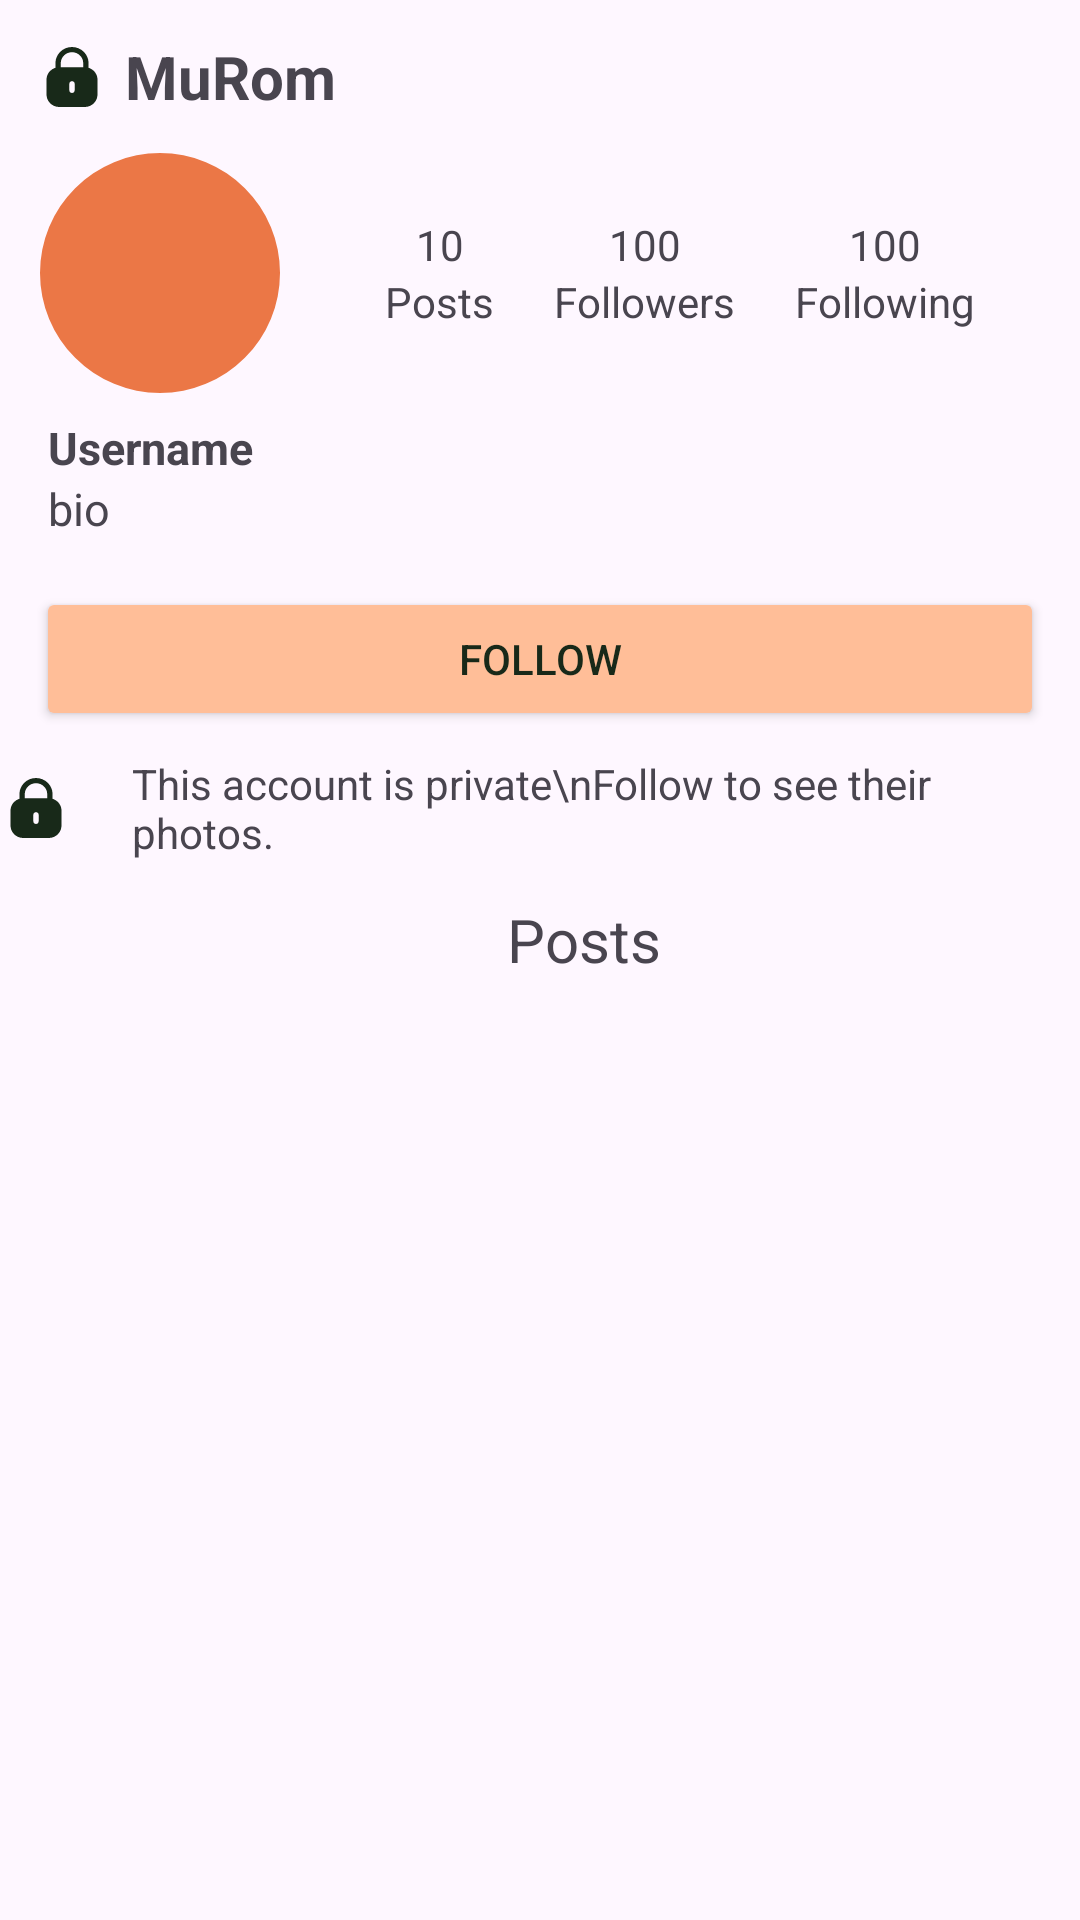

Android layout source for this screen:
<!-- AndroidManifest.xml: application theme Theme.MuRom -->
<!-- res/layout/fragment_other_profile.xml -->
<?xml version="1.0" encoding="utf-8"?>
<LinearLayout xmlns:android="http://schemas.android.com/apk/res/android"
    xmlns:app="http://schemas.android.com/apk/res-auto"
    xmlns:tools="http://schemas.android.com/tools"
    android:layout_width="match_parent"
    android:layout_height="match_parent"
    android:orientation="vertical"
    tools:context=".ProfileFragment">

    <androidx.constraintlayout.widget.ConstraintLayout
        android:layout_width="match_parent"
        android:layout_height="wrap_content"
        android:paddingVertical="12dp"
        android:paddingHorizontal="12dp">

        <ImageView
            android:id="@+id/imageView"
            android:layout_width="wrap_content"
            android:layout_height="wrap_content"
            android:src="@drawable/murom_ic_lock"
            app:layout_constraintBottom_toBottomOf="parent"
            app:layout_constraintStart_toStartOf="parent"
            app:layout_constraintTop_toTopOf="parent" />

        <TextView
            android:id="@+id/header_username"
            android:layout_width="wrap_content"
            android:layout_height="wrap_content"
            android:text="@string/app_name"
            style="@style/fragment_title"
            app:layout_constraintBottom_toBottomOf="parent"
            app:layout_constraintEnd_toEndOf="parent"
            app:layout_constraintHorizontal_bias="0.024"
            app:layout_constraintStart_toEndOf="@+id/imageView"
            app:layout_constraintTop_toTopOf="parent" />

    </androidx.constraintlayout.widget.ConstraintLayout>

    <androidx.constraintlayout.widget.ConstraintLayout
        android:layout_width="match_parent"
        android:layout_height="wrap_content"
        >

        <com.google.android.material.imageview.ShapeableImageView
            android:id="@+id/other_profile_avatar"
            android:layout_width="80dp"
            android:layout_height="80dp"
            android:background="@color/primary_500"
            app:layout_constraintBottom_toBottomOf="parent"
            app:layout_constraintEnd_toEndOf="parent"
            app:layout_constraintHorizontal_bias="0.048"
            app:layout_constraintStart_toStartOf="parent"
            app:layout_constraintTop_toTopOf="parent"
            app:layout_constraintVertical_bias="0.024"
            app:shapeAppearanceOverlay="@style/circular"
            app:srcCompat="@drawable/baseline_person_24" />

        <androidx.constraintlayout.widget.ConstraintLayout
            android:layout_width="wrap_content"
            android:layout_height="wrap_content"
            android:paddingHorizontal="20dp"
            app:layout_constraintBottom_toBottomOf="parent"
            app:layout_constraintEnd_toEndOf="parent"
            app:layout_constraintStart_toEndOf="@+id/other_profile_avatar"
            app:layout_constraintTop_toTopOf="parent">


            <androidx.constraintlayout.widget.ConstraintLayout
                android:id="@+id/constraintLayout2"
                android:layout_width="wrap_content"
                android:layout_height="wrap_content"
                android:layout_marginHorizontal="20dp"
                app:layout_constraintBottom_toBottomOf="parent"
                app:layout_constraintStart_toStartOf="parent"
                app:layout_constraintTop_toTopOf="parent">

                <TextView
                    android:id="@+id/other_num_post"
                    android:layout_width="wrap_content"
                    android:layout_height="wrap_content"
                    android:text="10"
                    app:layout_constraintEnd_toEndOf="parent"
                    app:layout_constraintStart_toStartOf="parent"
                    app:layout_constraintTop_toTopOf="parent" />

                <TextView
                    android:id="@+id/other_profile_post"
                    android:layout_width="wrap_content"
                    android:layout_height="wrap_content"
                    android:text="Posts"
                    app:layout_constraintEnd_toEndOf="parent"
                    app:layout_constraintStart_toStartOf="parent"
                    app:layout_constraintTop_toBottomOf="@+id/other_num_post" />

            </androidx.constraintlayout.widget.ConstraintLayout>

            <androidx.constraintlayout.widget.ConstraintLayout
                android:id="@+id/constraintLayout3"
                android:layout_width="wrap_content"
                android:layout_height="wrap_content"
                android:layout_marginHorizontal="20dp"
                app:layout_constraintBottom_toBottomOf="parent"
                app:layout_constraintEnd_toStartOf="@+id/constraintLayout4"
                app:layout_constraintStart_toEndOf="@+id/constraintLayout2"
                app:layout_constraintTop_toTopOf="parent">

                <TextView
                    android:id="@+id/other_num_follower"
                    android:layout_width="wrap_content"
                    android:layout_height="wrap_content"
                    android:text="100"
                    app:layout_constraintEnd_toEndOf="parent"
                    app:layout_constraintStart_toStartOf="parent"
                    app:layout_constraintTop_toTopOf="parent" />

                <TextView
                    android:id="@+id/other_profile_follower"
                    android:layout_width="wrap_content"
                    android:layout_height="wrap_content"
                    android:text="Followers"
                    app:layout_constraintEnd_toEndOf="parent"
                    app:layout_constraintStart_toStartOf="parent"
                    app:layout_constraintTop_toBottomOf="@+id/other_num_follower" />

            </androidx.constraintlayout.widget.ConstraintLayout>

            <androidx.constraintlayout.widget.ConstraintLayout
                android:id="@+id/constraintLayout4"
                android:layout_width="wrap_content"
                android:layout_height="wrap_content"
                android:layout_marginHorizontal="20dp"
                app:layout_constraintBottom_toBottomOf="parent"
                app:layout_constraintEnd_toEndOf="parent"
                app:layout_constraintTop_toTopOf="parent">

                <TextView
                    android:id="@+id/other_num_following"
                    android:layout_width="wrap_content"
                    android:layout_height="wrap_content"
                    android:text="100"
                    app:layout_constraintEnd_toEndOf="parent"
                    app:layout_constraintStart_toStartOf="parent"
                    app:layout_constraintTop_toTopOf="parent" />

                <TextView
                    android:id="@+id/other_profile_following"
                    android:layout_width="wrap_content"
                    android:layout_height="wrap_content"
                    android:text="Following"
                    app:layout_constraintEnd_toEndOf="parent"
                    app:layout_constraintStart_toStartOf="parent"
                    app:layout_constraintTop_toBottomOf="@+id/other_num_following" />

            </androidx.constraintlayout.widget.ConstraintLayout>


        </androidx.constraintlayout.widget.ConstraintLayout>

    </androidx.constraintlayout.widget.ConstraintLayout>

    <androidx.constraintlayout.widget.ConstraintLayout
        android:layout_width="match_parent"
        android:layout_height="wrap_content"
        android:paddingVertical="8dp">


        <TextView
            android:id="@+id/other_profile_username"
            android:layout_width="wrap_content"
            android:layout_height="wrap_content"
            android:layout_marginStart="16dp"
            android:textStyle="bold"
            android:textSize="15dp"
            android:text="Username"
            app:layout_constraintStart_toStartOf="parent"
            app:layout_constraintTop_toTopOf="parent" />

        <TextView
            android:id="@+id/other_profile_bio"
            android:layout_width="wrap_content"
            android:layout_height="wrap_content"
            android:layout_marginStart="16dp"
            android:textSize="15dp"
            android:layout_marginTop="0dp"
            android:text="bio"
            app:layout_constraintBottom_toBottomOf="parent"
            app:layout_constraintStart_toStartOf="parent"
            app:layout_constraintTop_toBottomOf="@+id/other_profile_username" />

    </androidx.constraintlayout.widget.ConstraintLayout>

    <Button
        android:id="@+id/other_profile_follow_btn"
        android:layout_marginHorizontal="12dp"
        android:layout_width="match_parent"
        android:layout_height="wrap_content"
        android:layout_marginVertical="8dp"
        android:backgroundTint="@color/primary_100"
        android:text="Follow"
        android:checked="false"
        android:textColor="@color/secondary_500"
        app:layout_constraintEnd_toEndOf="parent"
        app:layout_constraintHorizontal_bias="0.491"
        app:layout_constraintStart_toStartOf="parent"
        app:layout_constraintTop_toBottomOf="@+id/other_profile_bio" />

    <LinearLayout
        android:layout_width="match_parent"
        android:layout_height="wrap_content"
        android:orientation="horizontal"
        android:gravity="center">

        <ImageView
            android:id="@+id/other_profile_private_icon"
            android:layout_width="wrap_content"
            android:layout_height="wrap_content"
            android:src="@drawable/murom_ic_lock"
            android:paddingEnd="20dp"/>

        <TextView
            android:id="@+id/other_profile_private_text"
            android:layout_width="wrap_content"
            android:layout_height="wrap_content"
            android:text="This account is private\nFollow to see their photos." />
    </LinearLayout>
    <androidx.recyclerview.widget.RecyclerView
        android:id="@+id/other_highlights_recycler"
        android:layout_width="wrap_content"
        android:layout_height="wrap_content"
        android:layout_marginStart="16dp"
        android:paddingHorizontal="12dp"
        app:layout_constraintStart_toStartOf="parent"
        app:layout_constraintTop_toBottomOf="@+id/other_profile_follow_btn" />

    <androidx.constraintlayout.widget.ConstraintLayout
        android:layout_width="match_parent"
        android:layout_height="wrap_content"
        android:paddingHorizontal="140dp"
        android:paddingVertical="12dp">

        <ImageView
            android:id="@+id/other_profile_imageView"
            android:layout_width="29dp"
            android:layout_height="28dp"
            android:src="@drawable/photo_icon"
            app:layout_constraintBottom_toBottomOf="parent"
            app:layout_constraintStart_toStartOf="parent"/>

        <TextView
            android:id="@+id/other_profile_phototext"
            android:layout_width="wrap_content"
            android:layout_height="wrap_content"
            android:text="@string/profile_posts_grid_view_title"
            android:textSize="20sp"
            app:layout_constraintBottom_toBottomOf="parent"
            app:layout_constraintEnd_toEndOf="parent"
            app:layout_constraintStart_toEndOf="@+id/other_profile_imageView"
            app:layout_constraintTop_toTopOf="parent" />

    </androidx.constraintlayout.widget.ConstraintLayout>

    <androidx.recyclerview.widget.RecyclerView
        android:id="@+id/other_profile_posts_recycler"
        android:layout_width="match_parent"
        android:layout_height="wrap_content"
        android:layout_marginTop="10dp"
        app:layout_constraintEnd_toEndOf="parent"
        app:layout_constraintStart_toStartOf="parent"
        app:layout_constraintTop_toBottomOf="@+id/other_profile_imageView" />

</LinearLayout>
<!-- resources referenced by this layout -->
<resources>
  <color name="primary_100">#FFBE98</color>
  <color name="primary_500">#EB7746</color>
  <color name="secondary_500">#182919</color>
  <!-- drawable murom_ic_lock (drawable) -->
  <vector xmlns:android="http://schemas.android.com/apk/res/android"
      android:width="24dp"
      android:height="24dp"
      android:viewportWidth="24"
      android:viewportHeight="24">
    <path
        android:pathData="M17.523,7.396V8.929C19.245,9.467 20.5,11.026 20.5,12.888V17.825C20.5,20.131 18.589,22 16.232,22H7.769C5.411,22 3.5,20.131 3.5,17.825V12.888C3.5,11.026 4.756,9.467 6.477,8.929V7.396C6.487,4.415 8.957,2 11.985,2C15.054,2 17.523,4.415 17.523,7.396ZM12.005,3.739C14.068,3.739 15.745,5.379 15.745,7.396V8.714H8.256V7.376C8.266,5.369 9.942,3.739 12.005,3.739ZM12.889,16.455C12.889,16.942 12.493,17.329 11.995,17.329C11.507,17.329 11.111,16.942 11.111,16.455V14.249C11.111,13.772 11.507,13.384 11.995,13.384C12.493,13.384 12.889,13.772 12.889,14.249V16.455Z"
        android:fillColor="#182919"
        android:fillType="evenOdd"/>
  </vector>
  <string name="app_name">MuRom</string>
  <string name="profile_posts_grid_view_title">Posts</string>
  <style name="circular">
          <item name="cornerSize">50%</item>
      </style>
  <style name="fragment_title" parent="Widget.AppCompat.TextView">
          <item name="android:textSize">20sp</item>
          <item name="android:textStyle">bold</item>
      </style>
  <style name="Theme.MuRom" parent="Base.Theme.MuRom" />
  <style name="Base.Theme.MuRom" parent="Theme.Material3.DayNight.NoActionBar">
          
          
      </style>
</resources>
